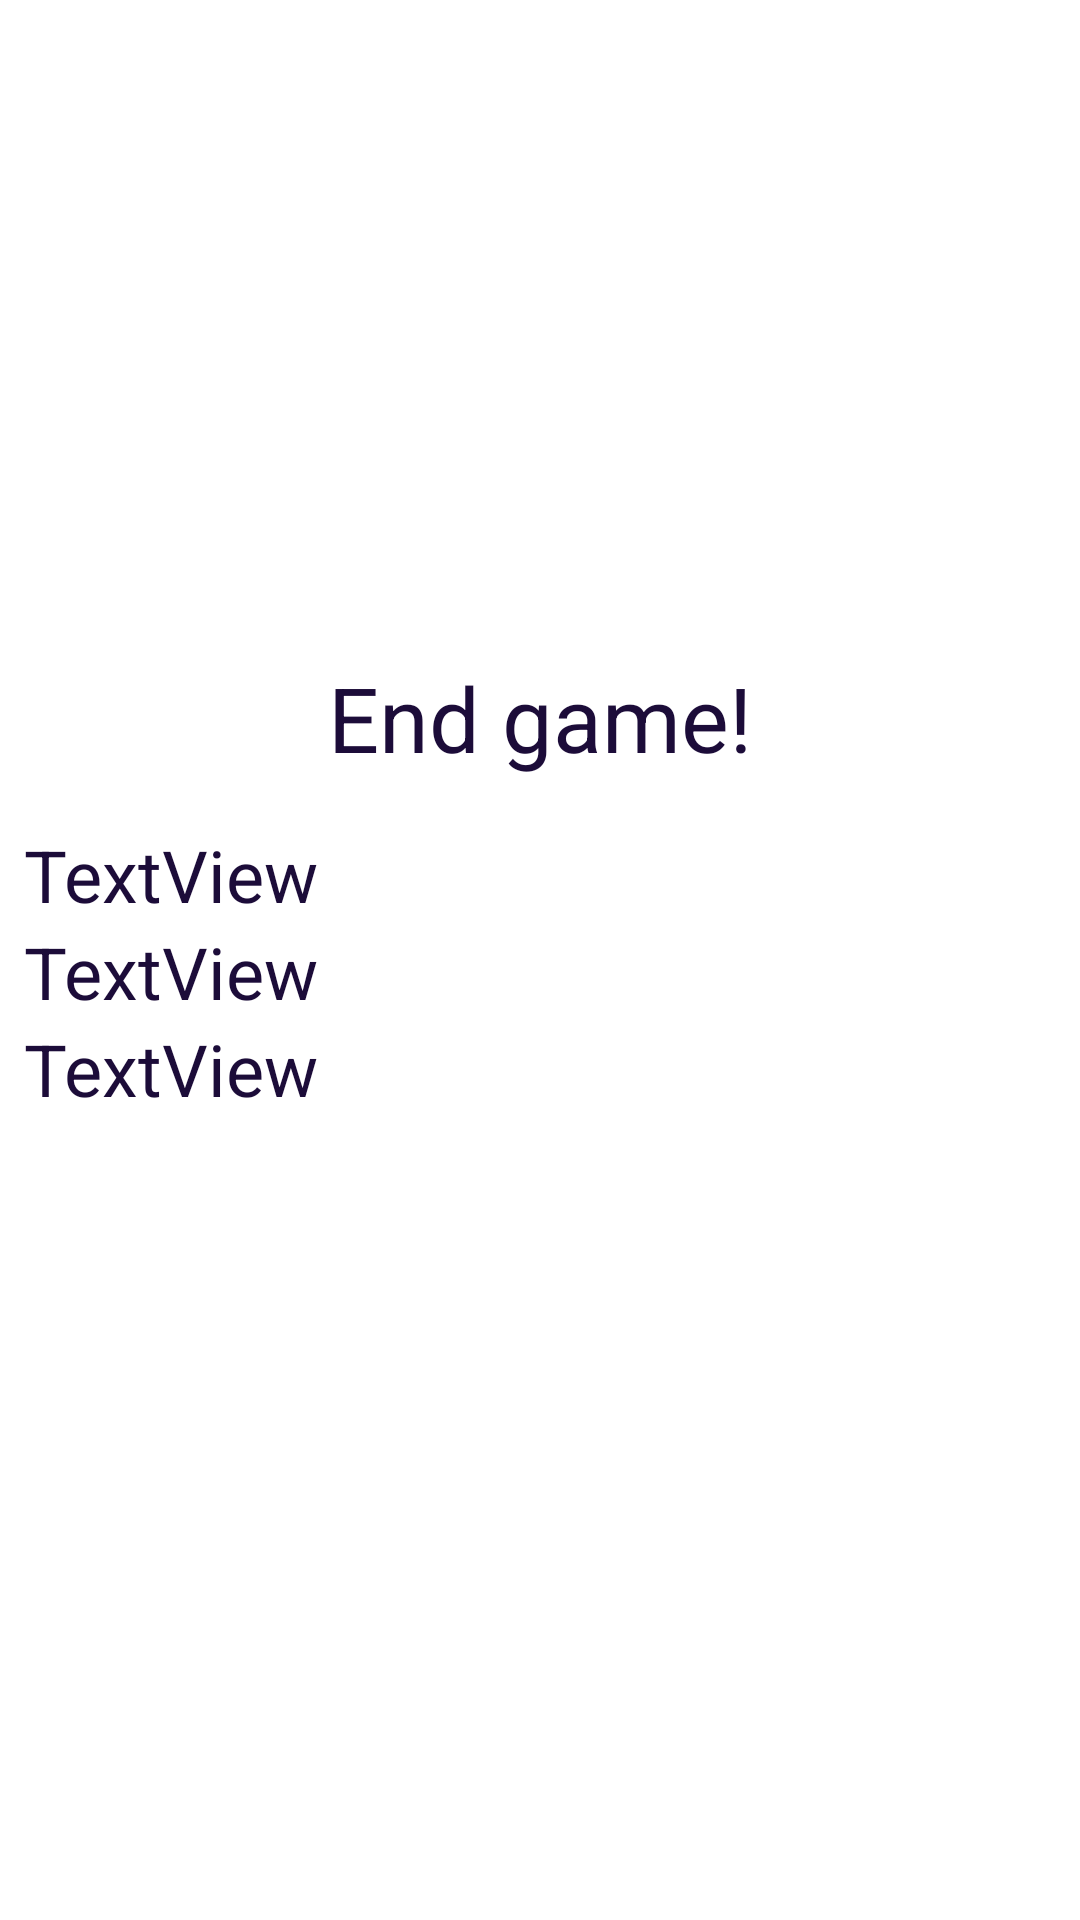

Layout XML and referenced resources for this Android screen:
<!-- AndroidManifest.xml: application theme Theme.SuperTrivia1 -->
<!-- res/layout/fragment_end_game.xml -->
<?xml version="1.0" encoding="utf-8"?>
<androidx.constraintlayout.widget.ConstraintLayout xmlns:android="http://schemas.android.com/apk/res/android"
    xmlns:app="http://schemas.android.com/apk/res-auto"
    xmlns:tools="http://schemas.android.com/tools"
    android:id="@+id/frameLayout6"
    android:layout_width="match_parent"
    android:layout_height="match_parent"
    tools:context=".fragment.EndGameFragment">

    <TextView
        android:id="@+id/textView5"
        android:layout_width="wrap_content"
        android:layout_height="wrap_content"
        android:layout_marginTop="64dp"
        android:text="@string/game_finish"
        android:textColor="#1C0C39"
        android:textSize="30sp"
        app:layout_constraintEnd_toEndOf="parent"
        app:layout_constraintStart_toStartOf="parent"
        app:layout_constraintTop_toBottomOf="@+id/imageView3" />

    <ImageView
        android:id="@+id/imageView3"
        android:layout_width="276dp"
        android:layout_height="123dp"
        android:layout_marginTop="32dp"
        android:src="@drawable/trivia_logo"
        app:layout_constraintEnd_toEndOf="parent"
        app:layout_constraintStart_toStartOf="parent"
        app:layout_constraintTop_toTopOf="parent" />

    <LinearLayout
        android:layout_width="match_parent"
        android:layout_height="wrap_content"
        android:layout_marginStart="8dp"
        android:layout_marginLeft="8dp"
        android:layout_marginTop="16dp"
        android:layout_marginEnd="8dp"
        android:layout_marginRight="8dp"
        android:orientation="vertical"
        app:layout_constraintEnd_toEndOf="parent"
        app:layout_constraintStart_toStartOf="parent"
        app:layout_constraintTop_toBottomOf="@+id/textView5">

        <TextView
            android:id="@+id/txtStartedAt"
            android:layout_width="match_parent"
            android:layout_height="wrap_content"
            android:text="TextView"
            android:textColor="#1C0C39"
            android:textSize="24sp" />

        <TextView
            android:id="@+id/txtFineshedAt"
            android:layout_width="match_parent"
            android:layout_height="wrap_content"
            android:text="TextView"
            android:textColor="#1C0C39"
            android:textSize="24sp" />

        <TextView
            android:id="@+id/txtEndScore"
            android:layout_width="match_parent"
            android:layout_height="wrap_content"
            android:text="TextView"
            android:textColor="#1C0C39"
            android:textSize="24sp" />
    </LinearLayout>

</androidx.constraintlayout.widget.ConstraintLayout>
<!-- resources referenced by this layout -->
<resources>
  <string name="game_finish">End game!</string>
  <style name="Theme.SuperTrivia1" parent="Theme.MaterialComponents.DayNight.DarkActionBar">
          
          <item name="colorPrimary">@color/purple_500</item>
          <item name="colorPrimaryVariant">@color/purple_700</item>
          <item name="colorOnPrimary">@color/white</item>
          
          <item name="colorSecondary">@color/purple_500</item>
          <item name="colorSecondaryVariant">@color/teal_700</item>
          <item name="colorOnSecondary">@color/black</item>
          
          <item name="android:statusBarColor" tools:targetApi="l">?attr/colorPrimaryVariant</item>
          
      </style>
  <!-- not gathered from this repository: default colours our renderer supplied (Android Studio template values) -->
  <color name="purple_500">#FF6200EE</color>
  <color name="purple_700">#FF3700B3</color>
  <color name="teal_700">#FF018786</color>
  <color name="black">#FF000000</color>
  <color name="white">#FFFFFFFF</color>
</resources>
